Image classification data set "dataset_split" (NYAM-Food-App/Machine-Learning on GitHub). Class labels (17): ayam, brokoli, ikan, kambing, kembang kol, kentang, kol, labu, mentimun, paprika, sapi, tahu, telur, tempe, tomat, udang, wortel.

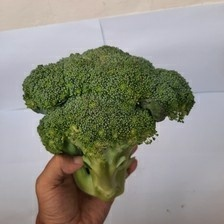
Label: brokoli

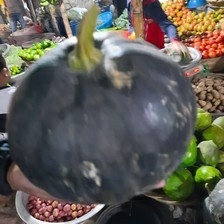
Label: labu

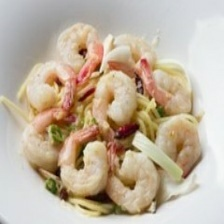
Label: udang

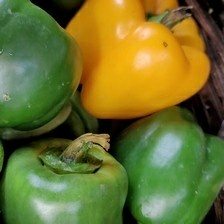
Label: paprika

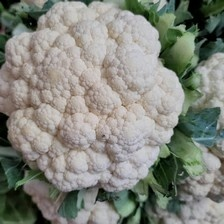
Label: kembang kol

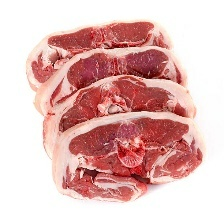
Label: kambing
